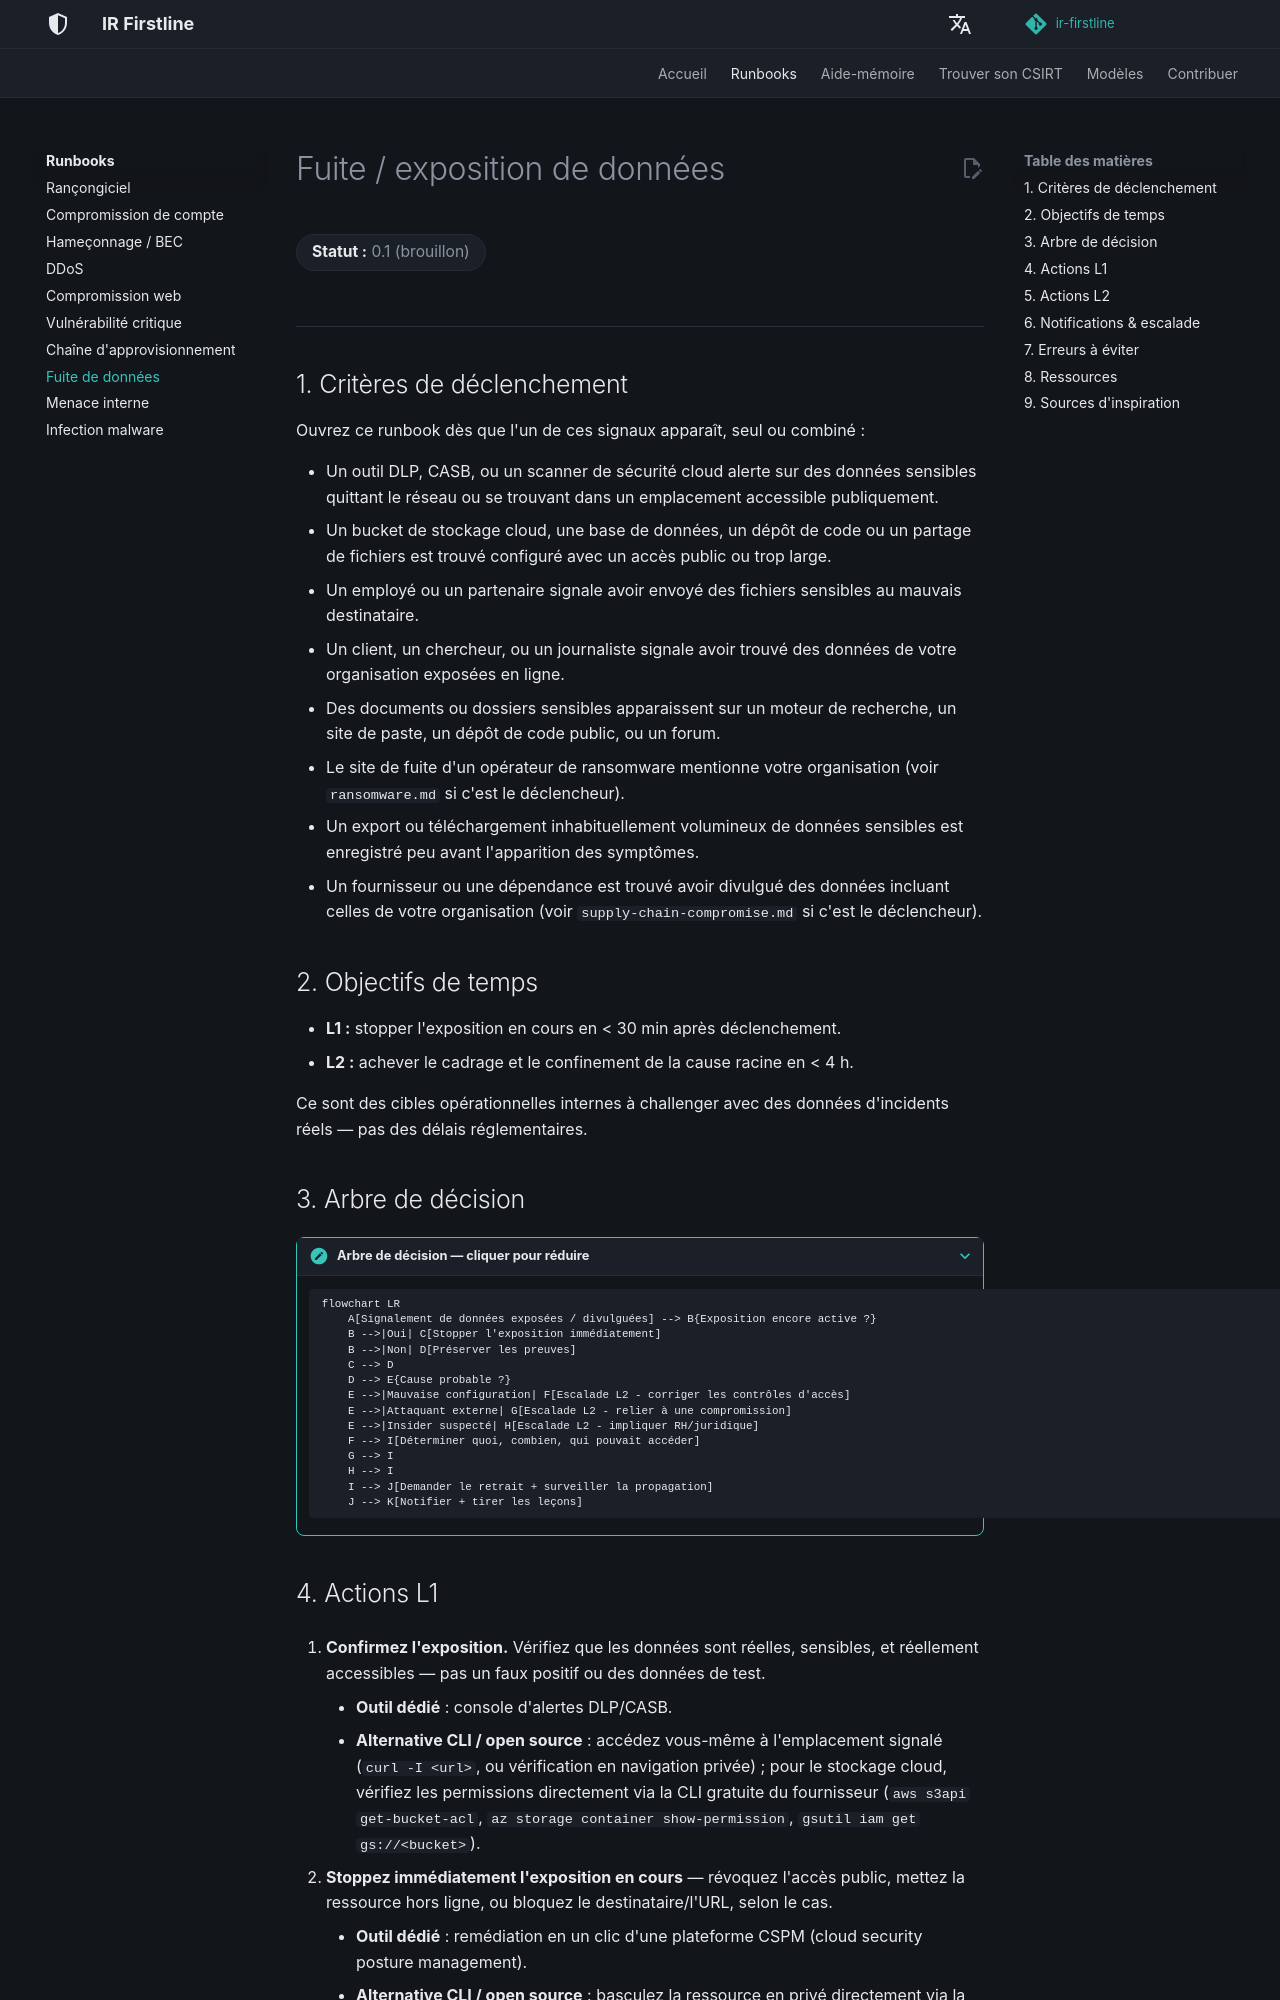

repository: MiracleDvm/ir-firstline · page: fr/runbooks/data-leak/index.html · generator: mkdocs

# Fuite / exposition de données

**Statut :** 0.1 (brouillon)
{: .irf-status }

---

## 1. Critères de déclenchement

Ouvrez ce runbook dès que l'un de ces signaux apparaît, seul ou combiné :

- Un outil DLP, CASB, ou un scanner de sécurité cloud alerte sur des données sensibles quittant le réseau ou se trouvant dans un emplacement accessible publiquement.
- Un bucket de stockage cloud, une base de données, un dépôt de code ou un partage de fichiers est trouvé configuré avec un accès public ou trop large.
- Un employé ou un partenaire signale avoir envoyé des fichiers sensibles au mauvais destinataire.
- Un client, un chercheur, ou un journaliste signale avoir trouvé des données de votre organisation exposées en ligne.
- Des documents ou dossiers sensibles apparaissent sur un moteur de recherche, un site de paste, un dépôt de code public, ou un forum.
- Le site de fuite d'un opérateur de ransomware mentionne votre organisation (voir `ransomware.md` si c'est le déclencheur).
- Un export ou téléchargement inhabituellement volumineux de données sensibles est enregistré peu avant l'apparition des symptômes.
- Un fournisseur ou une dépendance est trouvé avoir divulgué des données incluant celles de votre organisation (voir `supply-chain-compromise.md` si c'est le déclencheur).

## 2. Objectifs de temps

- **L1 :** stopper l'exposition en cours en < 30 min après déclenchement.
- **L2 :** achever le cadrage et le confinement de la cause racine en < 4 h.

Ce sont des cibles opérationnelles internes à challenger avec des données d'incidents réels — pas des délais réglementaires.

## 3. Arbre de décision

???+ note "Arbre de décision — cliquer pour réduire"

    ```mermaid
    flowchart LR
        A[Signalement de données exposées / divulguées] --> B{Exposition encore active ?}
        B -->|Oui| C[Stopper l'exposition immédiatement]
        B -->|Non| D[Préserver les preuves]
        C --> D
        D --> E{Cause probable ?}
        E -->|Mauvaise configuration| F[Escalade L2 - corriger les contrôles d'accès]
        E -->|Attaquant externe| G[Escalade L2 - relier à une compromission]
        E -->|Insider suspecté| H[Escalade L2 - impliquer RH/juridique]
        F --> I[Déterminer quoi, combien, qui pouvait accéder]
        G --> I
        H --> I
        I --> J[Demander le retrait + surveiller la propagation]
        J --> K[Notifier + tirer les leçons]
    ```
